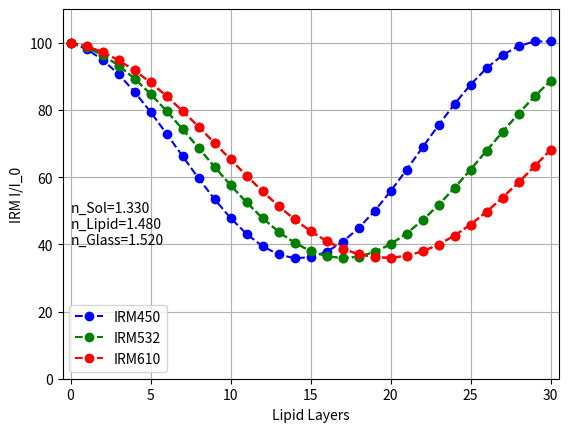

Write Python code to recreate this figure.
# II: Bulk Simulation, Base Adlayer
import numpy as np
import matplotlib.pyplot as plt

# IRM Light Wavelength
lambda1 = 450e-9
lambda2 = 532e-9
lambda3 = 610e-9

# Refractive Indices
n0 = 1.52  # Substrate refractive index
n1 = 1.48  # Lipid bilayer refractive index - DOPC
n2 = 1.33  # PBS top solution refractive index

# Distances and Wavelength
m = np.arange(31)
npoint = len(m)
d1 = 5e-9  # Lipid bilayer thickness
d2 = 1e-9  # Adlayer thickness

# Fresnel Reflectance Coefficients
r02 = (n0 - n2) / (n0 + n2)  # Substrate to adlayer
r12 = (n1 - n2) / (n1 + n2)  # Bilayer to top solution
r21 = -r12  # Adlayer to bilayer

# Fresnel Transmittance Coefficients
t02 = 2 * n0 / (n0 + n2)  # Substrate to adlayer
t21 = 2 * n2 / (n1 + n2)  # Adlayer to bilayer
t12 = 2 * n1 / (n1 + n2)  # Bilayer to top solution

# Transfer Matrices between layers
M02 = np.array([[1, r02], [r02, 1]]) / t02  # Substrate to adlayer
M21 = np.array([[1, r21], [r21, 1]]) / t21  # Adlayer to bilayer
M12 = np.array([[1, r12], [r12, 1]]) / t12  # Bilayer to top solution

# Transfer Matrices within layers - 450 nm
phi1_l1 = 2 * np.pi * n1 * d1 / lambda1  # Bilayer
M1_l1 = np.array([[np.exp(1j * phi1_l1), 0], [0, np.exp(-1 * 1j * phi1_l1)]])  # Bilayer
phi2_l1 = 2 * np.pi * n2 * d2 / lambda1  # Adlayer
M2_l1 = np.array([[np.exp(1j * phi2_l1), 0], [0, np.exp(-1 * 1j * phi2_l1)]])  # Adlayer

# Transfer Matrices within layers - 532 nm
phi1_l2 = 2 * np.pi * n1 * d1 / lambda2  # Bilayer
M1_l2 = np.array([[np.exp(1j * phi1_l2), 0], [0, np.exp(-1 * 1j * phi1_l2)]])  # Bilayer
phi2_l2 = 2 * np.pi * n2 * d2 / lambda2  # Adlayer
M2_l2 = np.array([[np.exp(1j * phi2_l2), 0], [0, np.exp(-1 * 1j * phi2_l2)]])  # Adlayer

# Transfer Matrices within layers - 610 nm
phi1_l3 = 2 * np.pi * n1 * d1 / lambda3  # Bilayer
M1_l3 = np.array([[np.exp(1j * phi1_l3), 0], [0, np.exp(-1 * 1j * phi1_l3)]])  # Bilayer
phi2_l3 = 2 * np.pi * n2 * d2 / lambda3  # Adlayer
M2_l3 = np.array([[np.exp(1j * phi2_l3), 0], [0, np.exp(-1 * 1j * phi2_l3)]])  # Adlayer


# Light Pathway: m02 - m2 - m21 - j(m1) - m12
r_l1 = np.zeros(npoint, dtype=complex)
t_l1 = np.zeros(npoint, dtype=complex)
r_l2 = np.zeros(npoint, dtype=complex)
t_l2 = np.zeros(npoint, dtype=complex)
r_l3 = np.zeros(npoint, dtype=complex)
t_l3 = np.zeros(npoint, dtype=complex)

for j in range(1,npoint):
    M_l1 = M02 @ M2_l1 @ M21 @ (M1_l1 ** j) @ M12
    r_l1[j] = M_l1[1, 0] / M_l1[0, 0]
    t_l1[j] = 1 / M_l1[0, 0]

    M_l2 = M02 @ M2_l2 @ M21 @ (M1_l2 ** j) @ M12
    r_l2[j] = M_l2[1, 0] / M_l2[0, 0]
    t_l2[j] = 1 / M_l2[0, 0]

    M_l3 = M02 @ M2_l3 @ M21 @ (M1_l3 ** j) @ M12
    r_l3[j] = M_l3[1, 0] / M_l3[0, 0]
    t_l3[j] = 1 / M_l3[0, 0]

R_l1 = np.abs(r_l1) ** 2
T_l1 = np.abs(t_l1) ** 2 * n2 / n0
R_l2 = np.abs(r_l2) ** 2
T_l2 = np.abs(t_l2) ** 2 * n2 / n0
R_l3 = np.abs(r_l3) ** 2
T_l3 = np.abs(t_l3) ** 2 * n2 / n0

Rbg = ((n0 - n2) / (n0 + n2)) ** 2
CIRM_l1 = (R_l1 / Rbg)*100
CIRM_l2 = (R_l2 / Rbg)*100
CIRM_l3 = (R_l3 / Rbg)*100
CIRM_l1[0] = CIRM_l2[0] = CIRM_l3[0] = 100

# Creating the graph
plt.figure(2)
print("IRM450:")
print (*CIRM_l1,sep=',')
print('\n'+"IRM532:")
print (*CIRM_l2,sep=',')
print('\n'+"IRM650:")
print (*CIRM_l3,sep=",")
plt.plot(m, CIRM_l1, 'b--o', label = "IRM450")
plt.plot(m, CIRM_l2, 'g--o', label = "IRM532")
plt.plot(m, CIRM_l3, 'r--o', label = "IRM610")
plt.xlabel('Lipid Layers')
plt.ylabel('IRM I/I_0')
plt.grid()
plt.ylim([0, 110])
plt.xlim([min(m) - 0.5, max(m) + 0.5])
textct = f'n_Sol={n2:.3f}\nn_Lipid={n1:.3f}\nn_Glass={n0:.3f}'
plt.text(0, 40, textct)
plt.legend()
plt.savefig(f'nSol={n2:.2f},nLipid={n1:.2f}, wavelength={lambda1*1e9:.1f}nm, BulkBaseAdlayer.png')
np.savetxt(f'nSol={n2:.2f},nLipid={n1:.2f}, wavelength={lambda1*1e9:.1f}nm, BulkBaseAdlayer.dat', np.column_stack((m, CIRM_l1)), delimiter='\t')

I_glass = 4000
Mimg = I_glass * np.ones((1024, 1024), dtype=np.uint16)
Mimg[212:812, 212:812] = I_glass * CIRM_l1[2]
Mimg[412:612, 412:612] = I_glass * CIRM_l1[3]
plt.imsave(f'nSol={n2:.2f},nLipid={n1:.2f}, wavelength={lambda1*1e9:.1f}nm, BulkBaseAdlayer.tif', Mimg, format='tiff')

plt.figure(2)
plt.plot(m, CIRM_l2, 'g--o')
plt.savefig(f'nSol={n2:.2f},nLipid={n1:.2f}, wavelength={lambda2*1e9:.1f}nm, BulkBaseAdlayer.png')
np.savetxt(f'nSol={n2:.2f},nLipid={n1:.2f}, wavelength={lambda2*1e9:.1f}nm, BulkBaseAdlayer.dat', np.column_stack((m, CIRM_l2)), delimiter='\t')

Mimg = I_glass * np.ones((1024, 1024), dtype=np.uint16)
Mimg[212:812, 212:812] = I_glass * CIRM_l2[2]
Mimg[412:612, 412:612] = I_glass * CIRM_l2[3]
plt.imsave(f'nSol={n2:.2f},nLipid={n1:.2f}, wavelength={lambda2*1e9:.1f}nm, BulkBaseAdlayer.tif', Mimg, format='tiff')

plt.figure(2)
plt.plot(m, CIRM_l3, 'r--o')
plt.savefig(f'nSol={n2:.2f},nLipid={n1:.2f}, wavelength={lambda3*1e9:.1f}nm, BulkBaseAdlayer.png')
np.savetxt(f'nSol={n2:.2f},nLipid={n1:.2f}, wavelength={lambda3*1e9:.1f}nm, BulkBaseAdlayer.dat', np.column_stack((m, CIRM_l3)), delimiter='\t')

Mimg = I_glass * np.ones((1024, 1024), dtype=np.uint16)
Mimg[212:812, 212:812] = I_glass * CIRM_l3[2]
Mimg[412:612, 412:612] = I_glass * CIRM_l3[3]
plt.imsave(f'nSol={n2:.2f},nLipid={n1:.2f}, wavelength={lambda3*1e9:.1f}nm, BulkBaseAdlayer.tif', Mimg, format='tiff')
